Run: headless pygame with SDL's dummy video driver; simulated clock (each Clock.tick advances the game by its frame time, no real sleeping); random seed 0; keys injected as events and as key.get_pressed() state; mouse plan: one left click at the window centre at the start of phase 2, then a move to the lower-right quarter at the start of phase 3; restart key R tapped at the start of phases 3 and 4.
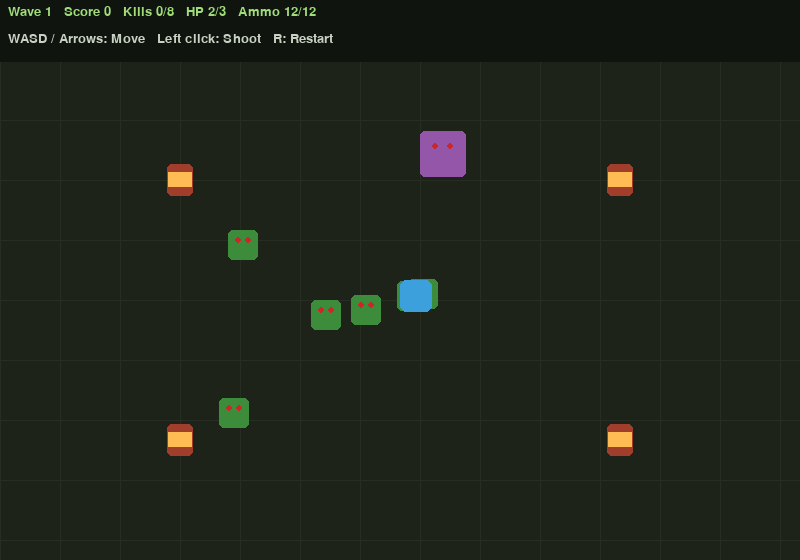
Frame 1 of 4 · flips 1–60 · no input
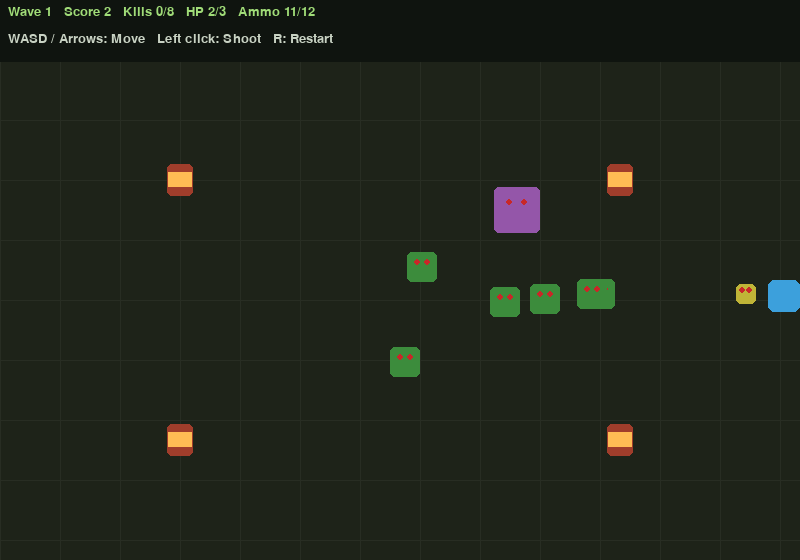
Frame 2 of 4 · flips 61–180 · clicked the window centre · tapped SPACE, RETURN · held RIGHT (→), D
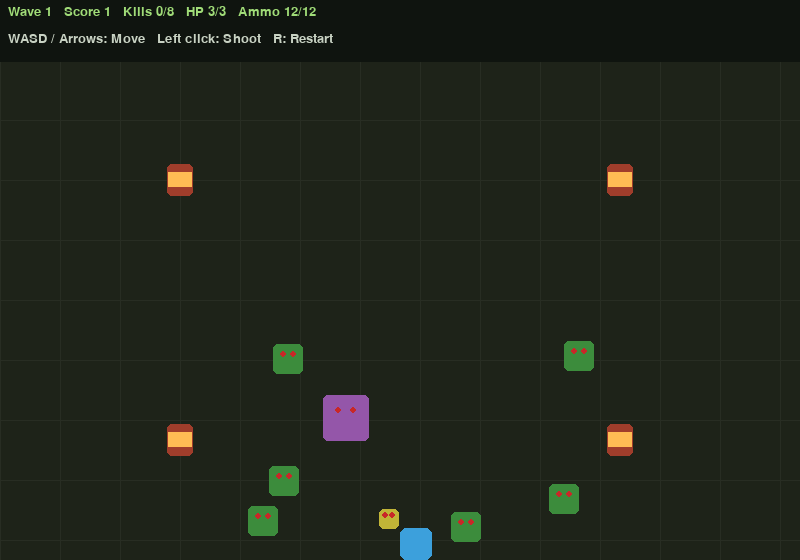
Frame 3 of 4 · flips 181–300 · moved the mouse to the lower-right quarter · tapped R · held DOWN (↓), S
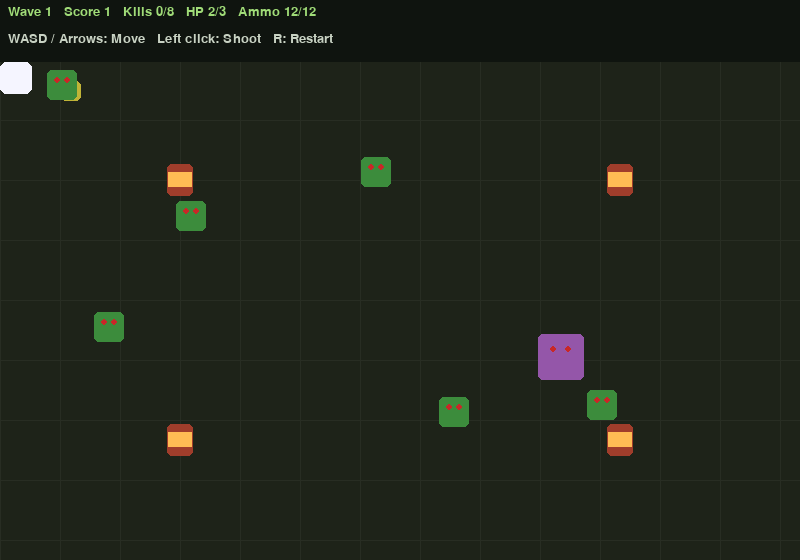
Frame 4 of 4 · flips 301–420 · tapped R · held LEFT (←), A, UP (↑), W

The pygame program that drew these frames:

import math
import random

import pygame

WIDTH, HEIGHT = 800, 560
FPS = 60
BG = (30, 35, 25)
HUD_HEIGHT = 62
HIT_GRACE_MS = 1200
CLIP_SIZE = 12
RELOAD_MS = 2000
BLAST_RADIUS = 115
BLAST_MS = 400


class Zombie:
    SPEED = 1.5
    SIZE = 30
    HP = 3
    COLOR = (60, 140, 60)

    def __init__(self, x, y):
        self.rect = pygame.Rect(x, y, self.SIZE, self.SIZE)
        self.position = pygame.Vector2(self.rect.center)
        self.hp = self.HP
        self.frame = 0

    def update(self, player_pos):
        offset = pygame.Vector2(player_pos) - self.position
        if offset:
            self.position += offset.normalize() * min(self.SPEED, offset.length())
            self.rect.center = round(self.position.x), round(self.position.y)
        self.frame += 1

    def hit(self):
        self.hp -= 1
        return self.hp <= 0

    def draw(self, screen):
        wobble_y = int(math.sin(self.frame*0.2)*3)
        draw_rect = self.rect.move(0, wobble_y)
        pygame.draw.rect(screen, self.COLOR, draw_rect, border_radius=5)
        for fraction in (1 / 3, 2 / 3):
            eye = (draw_rect.x + int(self.SIZE * fraction), draw_rect.y + self.SIZE // 3)
            pygame.draw.circle(screen, (200, 40, 40), eye, 3)


class FastZombie(Zombie):
    SPEED = 2.75
    SIZE = 20
    HP = 1
    COLOR = (192, 180, 55)


class TankZombie(Zombie):
    SPEED = 0.85
    SIZE = 46
    HP = 6
    COLOR = (148, 86, 169)


def spawn_zombie(width, height, player_rect, zombie_type=Zombie, margin=120):
    size = zombie_type.SIZE
    exclusion = player_rect.inflate(margin, margin)
    while True:
        x = random.randint(0, width - size)
        y = random.randint(HUD_HEIGHT, height - size)
        if not pygame.Rect(x, y, size, size).colliderect(exclusion):
            return zombie_type(x, y)


SPEED = 4


class Player:
    def __init__(self, x, y):
        self.rect = pygame.Rect(x, y, 32, 32)
        self.color = (60,160,220)
        self.bullets = []
        self.shoot_cooldown = 0
        self.hp = 3
        self.invincible_until = 0
        self.ammo = CLIP_SIZE
        self.reload_until = None

    def take_hit(self, now):
        if now >= self.invincible_until and self.hp > 0:
            self.hp -= 1
            self.invincible_until = now + HIT_GRACE_MS

    def update_reload(self, now):
        if self.reload_until is not None and now >= self.reload_until:
            self.ammo = CLIP_SIZE
            self.reload_until = None

    def move(self, keys, width, height):
        dx = dy = 0
        if keys[pygame.K_w] or keys[pygame.K_UP]: dy = -SPEED
        if keys[pygame.K_s] or keys[pygame.K_DOWN]: dy = SPEED
        if keys[pygame.K_a] or keys[pygame.K_LEFT]: dx = -SPEED
        if keys[pygame.K_d] or keys[pygame.K_RIGHT]: dx = SPEED
        self.rect.x = max(0, min(width-self.rect.width, self.rect.x+dx))
        self.rect.y = max(HUD_HEIGHT, min(height-self.rect.height, self.rect.y+dy))
        if self.shoot_cooldown > 0:
            self.shoot_cooldown -= 1

    def shoot(self, target_pos, now):
        self.update_reload(now)
        if self.shoot_cooldown > 0 or self.ammo == 0:
            return
        origin = pygame.Vector2(self.rect.center)
        direction = pygame.Vector2(target_pos) - origin
        if not direction:
            return
        self.bullets.append((origin, direction.normalize() * 10))
        self.shoot_cooldown = 15
        self.ammo -= 1
        if self.ammo == 0:
            self.reload_until = now + RELOAD_MS

    def update_bullets(self, width, height):
        for position, velocity in self.bullets:
            position.update(position + velocity)
        self.bullets = [
            bullet for bullet in self.bullets
            if 0 <= bullet[0].x < width and HUD_HEIGHT <= bullet[0].y < height
        ]

    def draw(self, screen, now):
        flashing = now < self.invincible_until and (self.invincible_until - now) // 90 % 2
        color = (245, 245, 255) if flashing else self.color
        pygame.draw.rect(screen, color, self.rect, border_radius=6)
        for position, _ in self.bullets:
            pygame.draw.circle(screen, (255, 220, 60), position, 5)


class GameEngine:
    def __init__(self):
        pygame.init()
        self.screen = pygame.display.set_mode((WIDTH, HEIGHT))
        pygame.display.set_caption("Zombie Escape")
        self.clock = pygame.time.Clock()
        self.font = pygame.font.SysFont("monospace", 19)
        self.big_font = pygame.font.SysFont("monospace", 44, bold=True)
        self.reset()

    def reset(self):
        self.player = Player(WIDTH//2, HEIGHT//2)
        self.barrels = [
            pygame.Rect(x - 13, y - 16, 26, 32)
            for x, y in ((180, 180), (620, 180), (180, 440), (620, 440))
        ]
        self.blasts = []
        self.score = 0
        self.wave = 1
        self.kills = 0
        self.kills_to_next = 8
        self.game_over = False
        self.start_time = pygame.time.get_ticks()
        self.total_kills = 0
        self.spawn_wave()

    def spawn_wave(self):
        zombie_types = [FastZombie, TankZombie] + [Zombie] * (self.kills_to_next - 2)
        self.zombies = [
            spawn_zombie(WIDTH, HEIGHT, self.player.rect, zombie_type)
            for zombie_type in zombie_types
        ]

    def handle_events(self):
        for event in pygame.event.get():
            if event.type == pygame.QUIT: return False
            if event.type == pygame.KEYDOWN and event.key == pygame.K_r: self.reset()
            if event.type == pygame.MOUSEBUTTONDOWN and event.button == 1 and not self.game_over:
                self.player.shoot(event.pos, pygame.time.get_ticks())
        return True

    def update(self):
        if self.game_over:
            return
        now = pygame.time.get_ticks()
        self.player.move(pygame.key.get_pressed(), WIDTH, HEIGHT)
        self.player.update_reload(now)
        self.player.update_bullets(WIDTH, HEIGHT)
        self.blasts = [(center, end) for center, end in self.blasts if end > now]

        for zombie in self.zombies:
            zombie.update(self.player.rect.center)
            if zombie.rect.colliderect(self.player.rect):
                self.player.take_hit(now)
        self.game_over = self.player.hp == 0

        remaining_bullets = []
        for bullet in self.player.bullets:
            position, _ = bullet
            barrel = next((item for item in self.barrels if item.collidepoint(position)), None)
            if barrel is not None:
                self.explode(barrel, now)
                continue
            zombie = next((item for item in self.zombies if item.rect.collidepoint(position)), None)
            if zombie is None:
                remaining_bullets.append(bullet)
            elif zombie.hit():
                self.zombies.remove(zombie)
                self.kills += 1
        self.player.bullets = remaining_bullets

        self.score = (now - self.start_time) // 1000 + (self.total_kills + self.kills) * 10
        if not self.zombies and not self.game_over:
            self.total_kills += self.kills
            self.kills = 0
            self.wave += 1
            self.kills_to_next = 8 + self.wave * 2
            self.spawn_wave()

    def explode(self, barrel, now):
        center = pygame.Vector2(barrel.center)
        self.barrels.remove(barrel)
        self.blasts.append((center, now + BLAST_MS))
        survivors = [
            zombie for zombie in self.zombies
            if center.distance_squared_to(zombie.rect.center) > BLAST_RADIUS ** 2
        ]
        self.kills += len(self.zombies) - len(survivors)
        self.zombies = survivors

    def draw(self):
        self.screen.fill(BG)
        for x in range(0, WIDTH, 60):
            pygame.draw.line(self.screen, (40,45,35), (x,0), (x,HEIGHT), 1)
        for y in range(0, HEIGHT, 60):
            pygame.draw.line(self.screen, (40,45,35), (0,y), (WIDTH,y), 1)
        now = pygame.time.get_ticks()
        for barrel in self.barrels:
            pygame.draw.rect(self.screen, (160, 61, 43), barrel, border_radius=5)
            pygame.draw.rect(self.screen, (255, 188, 84), barrel.inflate(-2, -17))
        for zombie in self.zombies:
            zombie.draw(self.screen)
        self.player.draw(self.screen, now)
        for center, end in self.blasts:
            progress = 1 - max(0, end - now) / BLAST_MS
            radius = max(4, int(BLAST_RADIUS * (0.3 + 0.7 * progress)))
            pygame.draw.circle(self.screen, (255, 153, 53), center, radius, 5)
            pygame.draw.circle(self.screen, (255, 221, 133), center, radius // 2, 3)

        pygame.draw.rect(self.screen, (15, 20, 15), (0, 0, WIDTH, HUD_HEIGHT))
        reload_until = self.player.reload_until
        ammo = f"Ammo {self.player.ammo}/{CLIP_SIZE}"
        if reload_until is not None:
            seconds = max(0, reload_until - now) / 1000
            ammo += f"  Reload {seconds:.1f}s"
        status = (
            f"Wave {self.wave}   Score {self.score}   "
            f"Kills {self.kills}/{self.kills_to_next}   HP {self.player.hp}/3   {ammo}"
        )
        self.screen.blit(self.font.render(status, True, (160, 220, 120)), (8, 5))
        controls = "WASD / Arrows: Move   Left click: Shoot   R: Restart"
        self.screen.blit(self.font.render(controls, True, (200, 210, 195)), (8, 32))
        if self.game_over:
            ov = pygame.Surface((WIDTH, HEIGHT), pygame.SRCALPHA)
            ov.fill((0,0,0,160))
            self.screen.blit(ov, (0,0))
            m = self.big_font.render("DEVOURED!", True, (180,40,40))
            s = self.font.render(f"Wave {self.wave} | Score {self.score} | Press R", True, (200,200,200))
            self.screen.blit(m, (WIDTH//2-m.get_width()//2, HEIGHT//2-40))
            self.screen.blit(s, (WIDTH//2-s.get_width()//2, HEIGHT//2+20))
        pygame.display.flip()

    def run(self):
        running = True
        while running:
            running = self.handle_events()
            self.update()
            self.draw()
            self.clock.tick(FPS)
        pygame.quit()


if __name__ == "__main__":
    engine = GameEngine()
    engine.run()
